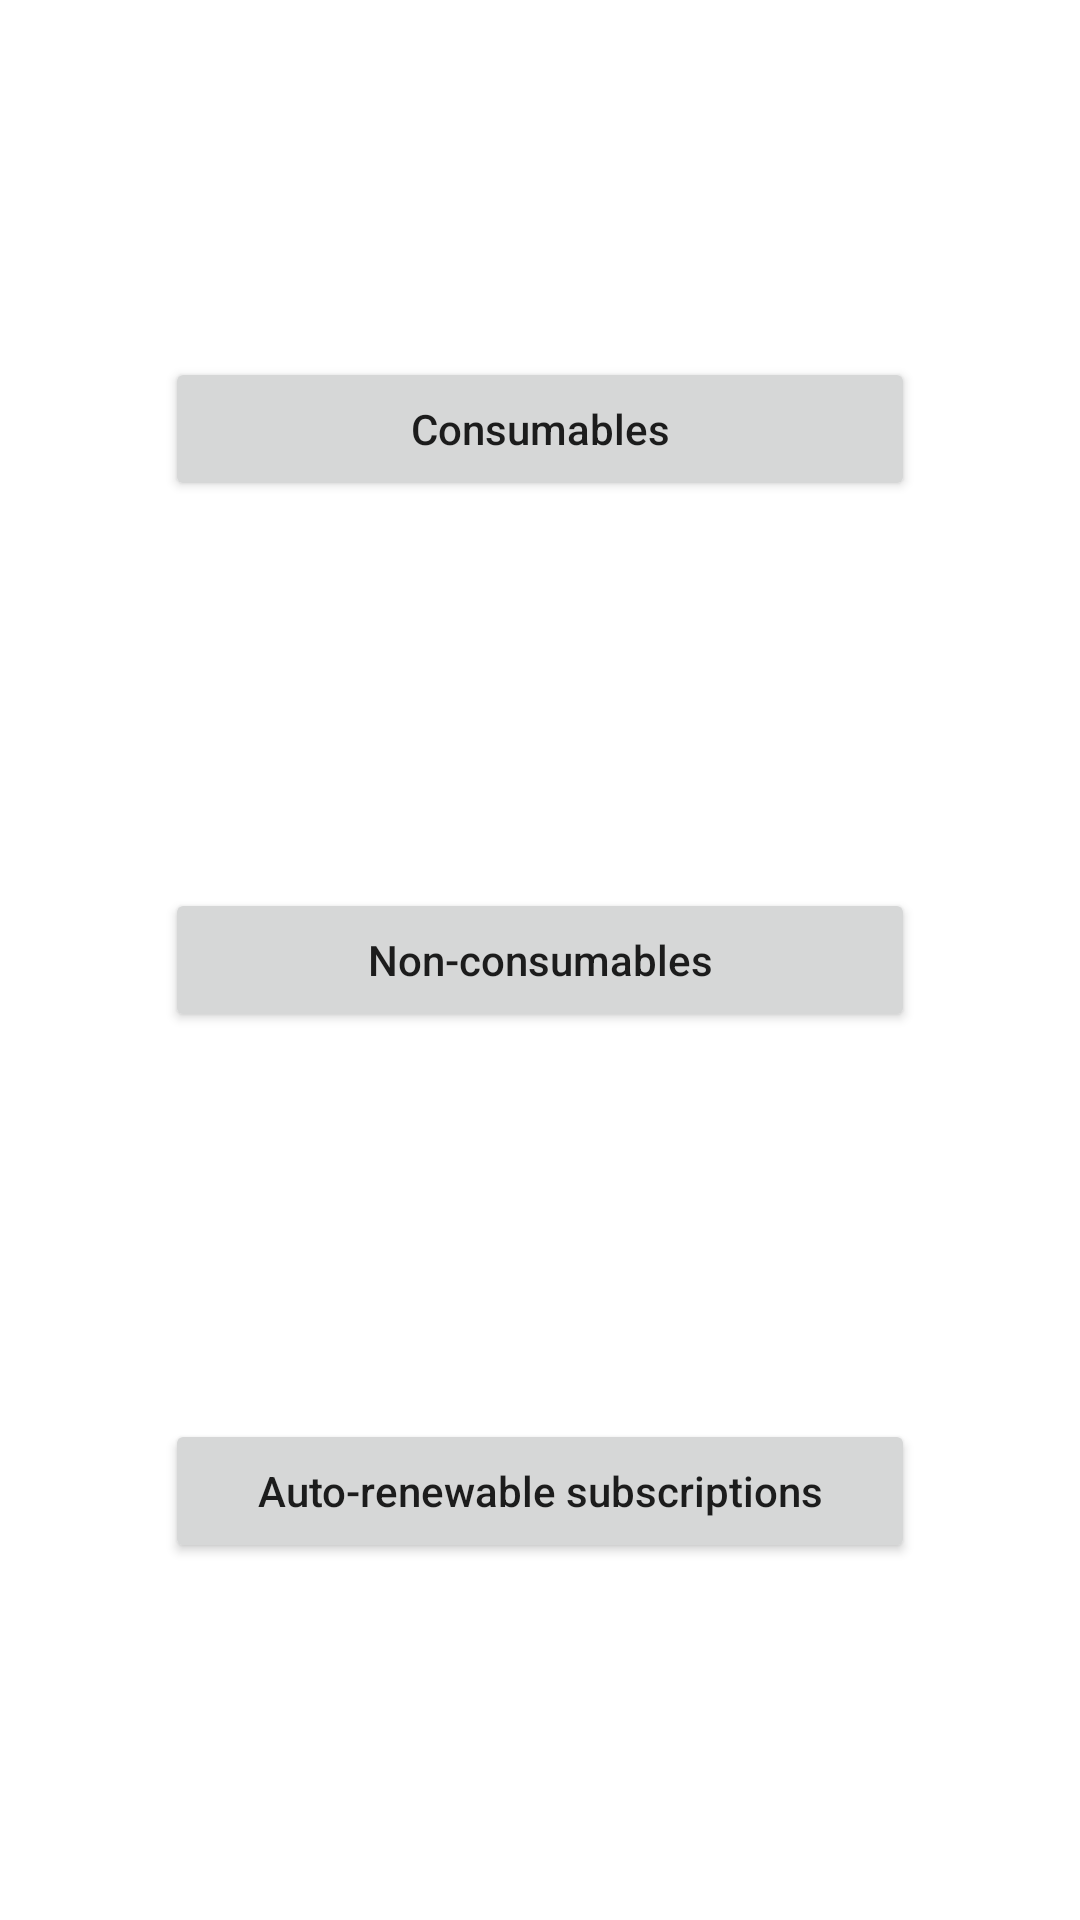

Reconstruct the res/layout file that produces this screen, plus the resources it refers to.
<!-- AndroidManifest.xml: application theme Theme.HMSIapDemo -->
<!-- res/layout/activity_main.xml -->
<?xml version="1.0" encoding="utf-8"?>
<androidx.constraintlayout.widget.ConstraintLayout xmlns:android="http://schemas.android.com/apk/res/android"
    xmlns:app="http://schemas.android.com/apk/res-auto"
    xmlns:tools="http://schemas.android.com/tools"
    android:layout_width="match_parent"
    android:layout_height="match_parent"
    tools:context=".MainActivity">

    <Button
        android:id="@+id/consumablesButton"
        android:layout_width="250dp"
        android:layout_height="wrap_content"
        android:layout_margin="10dp"
        android:text="@string/consumable_products"
        android:textAllCaps="false"
        app:layout_constraintBottom_toTopOf="@+id/nonConsumablesButton"
        app:layout_constraintEnd_toEndOf="parent"
        app:layout_constraintStart_toStartOf="parent"
        app:layout_constraintTop_toTopOf="parent" />

    <Button
        android:id="@+id/nonConsumablesButton"
        android:layout_width="250dp"
        android:layout_height="wrap_content"
        android:layout_margin="10dp"
        android:text="@string/non_consumable_products"
        android:textAllCaps="false"
        app:layout_constraintBottom_toTopOf="@+id/subscriptionButton"
        app:layout_constraintEnd_toEndOf="parent"
        app:layout_constraintStart_toStartOf="parent"
        app:layout_constraintTop_toBottomOf="@+id/consumablesButton" />

    <Button
        android:id="@+id/subscriptionButton"
        android:layout_width="250dp"
        android:layout_height="wrap_content"
        android:layout_margin="10dp"
        android:text="@string/auto_renewable_subscription"
        android:textAllCaps="false"
        app:layout_constraintBottom_toBottomOf="parent"
        app:layout_constraintEnd_toEndOf="parent"
        app:layout_constraintStart_toStartOf="parent"
        app:layout_constraintTop_toBottomOf="@+id/nonConsumablesButton" />

</androidx.constraintlayout.widget.ConstraintLayout>
<!-- resources referenced by this layout -->
<resources>
  <string name="auto_renewable_subscription">Auto-renewable subscriptions</string>
  <string name="consumable_products">Consumables</string>
  <string name="non_consumable_products">Non-consumables</string>
  <style name="Theme.HMSIapDemo" parent="Theme.MaterialComponents.DayNight.NoActionBar">
          
          <item name="colorPrimary">@color/purple_500</item>
          <item name="colorPrimaryVariant">@color/purple_700</item>
          <item name="colorOnPrimary">@color/white</item>
          
          <item name="colorSecondary">@color/teal_200</item>
          <item name="colorSecondaryVariant">@color/teal_700</item>
          <item name="colorOnSecondary">@color/black</item>
          
          <item name="android:statusBarColor" tools:targetApi="l">?attr/colorPrimaryVariant</item>
          
      </style>
  <color name="purple_500">#FF6200EE</color>
  <color name="purple_700">#FF3700B3</color>
  <color name="white">#FFFFFFFF</color>
  <color name="teal_200">#FF03DAC5</color>
  <color name="teal_700">#FF018786</color>
  <color name="black">#FF000000</color>
</resources>
